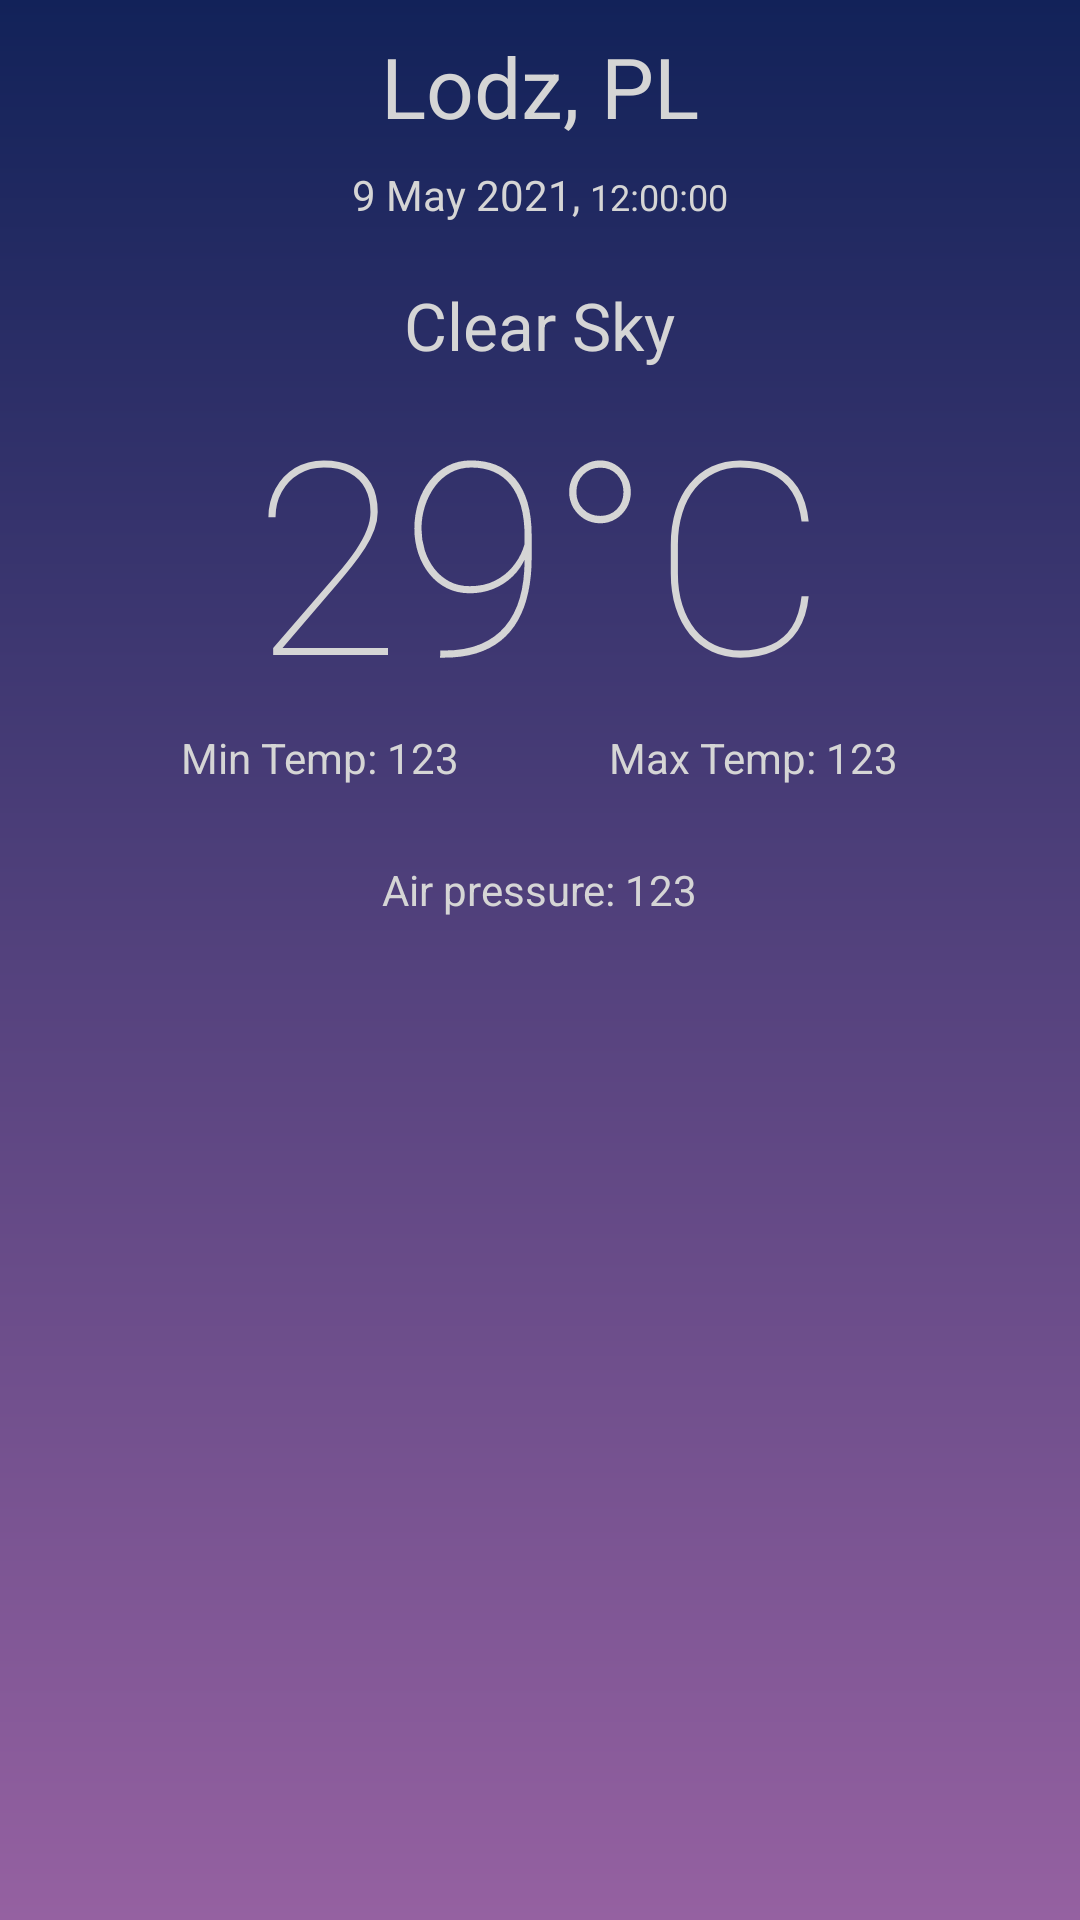

Produce the Android XML layout that renders to this screen, including the resource entries it uses.
<!-- AndroidManifest.xml: application theme Theme.AstroWeather -->
<!-- res/layout/fragment_weather.xml -->
<?xml version="1.0" encoding="utf-8"?>
<LinearLayout xmlns:android="http://schemas.android.com/apk/res/android"
              android:orientation="vertical"
              android:layout_width="match_parent"
              android:layout_height="match_parent"
              android:background="@drawable/bg_moon">
    <LinearLayout android:layout_width="match_parent"
                  android:layout_height="0dp"
                  android:layout_weight="2"
                  android:orientation="vertical"
                  >
        <LinearLayout android:id="@+id/addressContainer" android:layout_width="match_parent"
                      android:layout_height="wrap_content" android:orientation="vertical"
                      android:gravity="center">
            <Space android:layout_width="wrap_content" android:layout_height="10dp"/>
            <TextView android:id="@+id/location" android:layout_width="wrap_content"
                      android:layout_height="wrap_content" android:textSize="28dp"
                      android:text="Lodz, PL"
                      android:textColor="#FFD5D5D5"/>
            <LinearLayout android:layout_width="wrap_content"
                          android:layout_height="wrap_content"
                          android:orientation="horizontal">
                <Space android:layout_width="wrap_content" android:layout_height="5dp"/>
                <TextView android:id="@+id/current_date" android:layout_width="wrap_content"
                          android:layout_height="wrap_content" android:textSize="14dp"
                          android:text="9 May 2021, "
                          android:textColor="#FFD5D5D5"/>
                <TextClock android:layout_width="wrap_content"
                           android:layout_height="wrap_content"
                           android:paddingTop="10dp"
                           android:id="@+id/textclock"
                           android:format12Hour="hh:mm:ss"
                           android:textSize="12dp"
                           android:textColor="#FFD5D5D5"
                           android:text="22:22"/>
            </LinearLayout>
        </LinearLayout>
<Space android:layout_width="wrap_content" android:layout_height="20dp"/>
        <LinearLayout android:id="@+id/overviewContainer" android:layout_width="match_parent"
                      android:layout_height="wrap_content" android:orientation="vertical"

                      android:layout_centerInParent="true">

            <TextView android:id="@+id/weather_description" android:layout_width="wrap_content"
                      android:layout_height="wrap_content" android:textSize="22dp"
                      android:layout_gravity="center"
                      android:text="Clear Sky"
                      android:textColor="#FFD5D5D5"
                      android:inputType="textCapSentences"/>

            <ImageView android:id="@+id/weather_icon"
                       android:layout_width="200dp"
                       android:layout_height="0dp"
                       android:layout_weight="4"
                       android:layout_gravity="center"

            />
            <TextView android:id="@+id/temperature" android:layout_width="wrap_content"
                      android:layout_height="wrap_content" android:textSize="90dp"
                      android:fontFamily="sans-serif-thin" android:layout_gravity="center"
                      android:text="29°C"
                      android:textColor="#FFD5D5D5"/>

            <LinearLayout android:layout_width="match_parent" android:layout_height="wrap_content"
                          android:orientation="horizontal" android:gravity="center">
                <TextView android:id="@+id/temp_min" android:layout_width="wrap_content"
                          android:layout_height="wrap_content"
                          android:text="Min Temp: 123"
                          android:textColor="#FFD5D5D5"/>
                <Space android:layout_width="50dp" android:layout_height="wrap_content"/>

                <TextView android:id="@+id/temp_max" android:layout_width="wrap_content"
                          android:layout_height="wrap_content"
                          android:text="Max Temp: 123"
                          android:textColor="#FFD5D5D5"/>
            </LinearLayout>
            <LinearLayout android:layout_width="match_parent" android:layout_height="wrap_content"
                          android:orientation="horizontal" android:gravity="center"
                            android:paddingTop="25dp">

                <TextView android:id="@+id/air_pressure" android:layout_width="wrap_content"
                          android:layout_height="wrap_content"
                          android:text="Air pressure: 123"
                          android:textColor="#FFD5D5D5"/>
            </LinearLayout>

        </LinearLayout>
        <Space android:layout_width="wrap_content" android:layout_height="10dp"/>
    </LinearLayout>

    <ProgressBar android:id="@+id/loader" android:layout_width="wrap_content"
                 android:layout_height="wrap_content" android:layout_centerInParent="true"
                 android:visibility="gone"/>

    <TextView android:id="@+id/errorText" android:layout_width="wrap_content"
              android:layout_height="wrap_content" android:layout_centerInParent="true"
              android:visibility="gone" android:text="Something went wrong"/>


</LinearLayout>
<!-- resources referenced by this layout -->
<resources>
  <!-- drawable bg_moon (drawable) -->
  <?xml version="1.0" encoding="utf-8"?>
  <shape
          xmlns:android="http://schemas.android.com/apk/res/android"
          android:shape="rectangle">
      <gradient
          android:angle="90"
          android:startColor="#9561a1"
          android:endColor="#122259"
          android:type="linear"/>
  </shape>
  <style name="Theme.AstroWeather" parent="Theme.MaterialComponents.DayNight.DarkActionBar">
          
          <item name="colorPrimary">@color/purple_200</item>
          <item name="colorPrimaryVariant">@color/purple_700</item>
          <item name="colorOnPrimary">@color/white</item>
          
          <item name="colorSecondary">@color/teal_200</item>
          <item name="colorSecondaryVariant">@color/teal_700</item>
          <item name="colorOnSecondary">@color/black</item>
          
          <item name="android:statusBarColor" tools:targetApi="l">?attr/colorPrimaryVariant</item>
          
      </style>
  <color name="purple_200">#FFBB86FC</color>
  <color name="purple_700">#FF3700B3</color>
  <color name="white">#FFFFFFFF</color>
  <color name="teal_200">#FF03DAC5</color>
  <color name="teal_700">#FF018786</color>
  <color name="black">#FF000000</color>
</resources>
